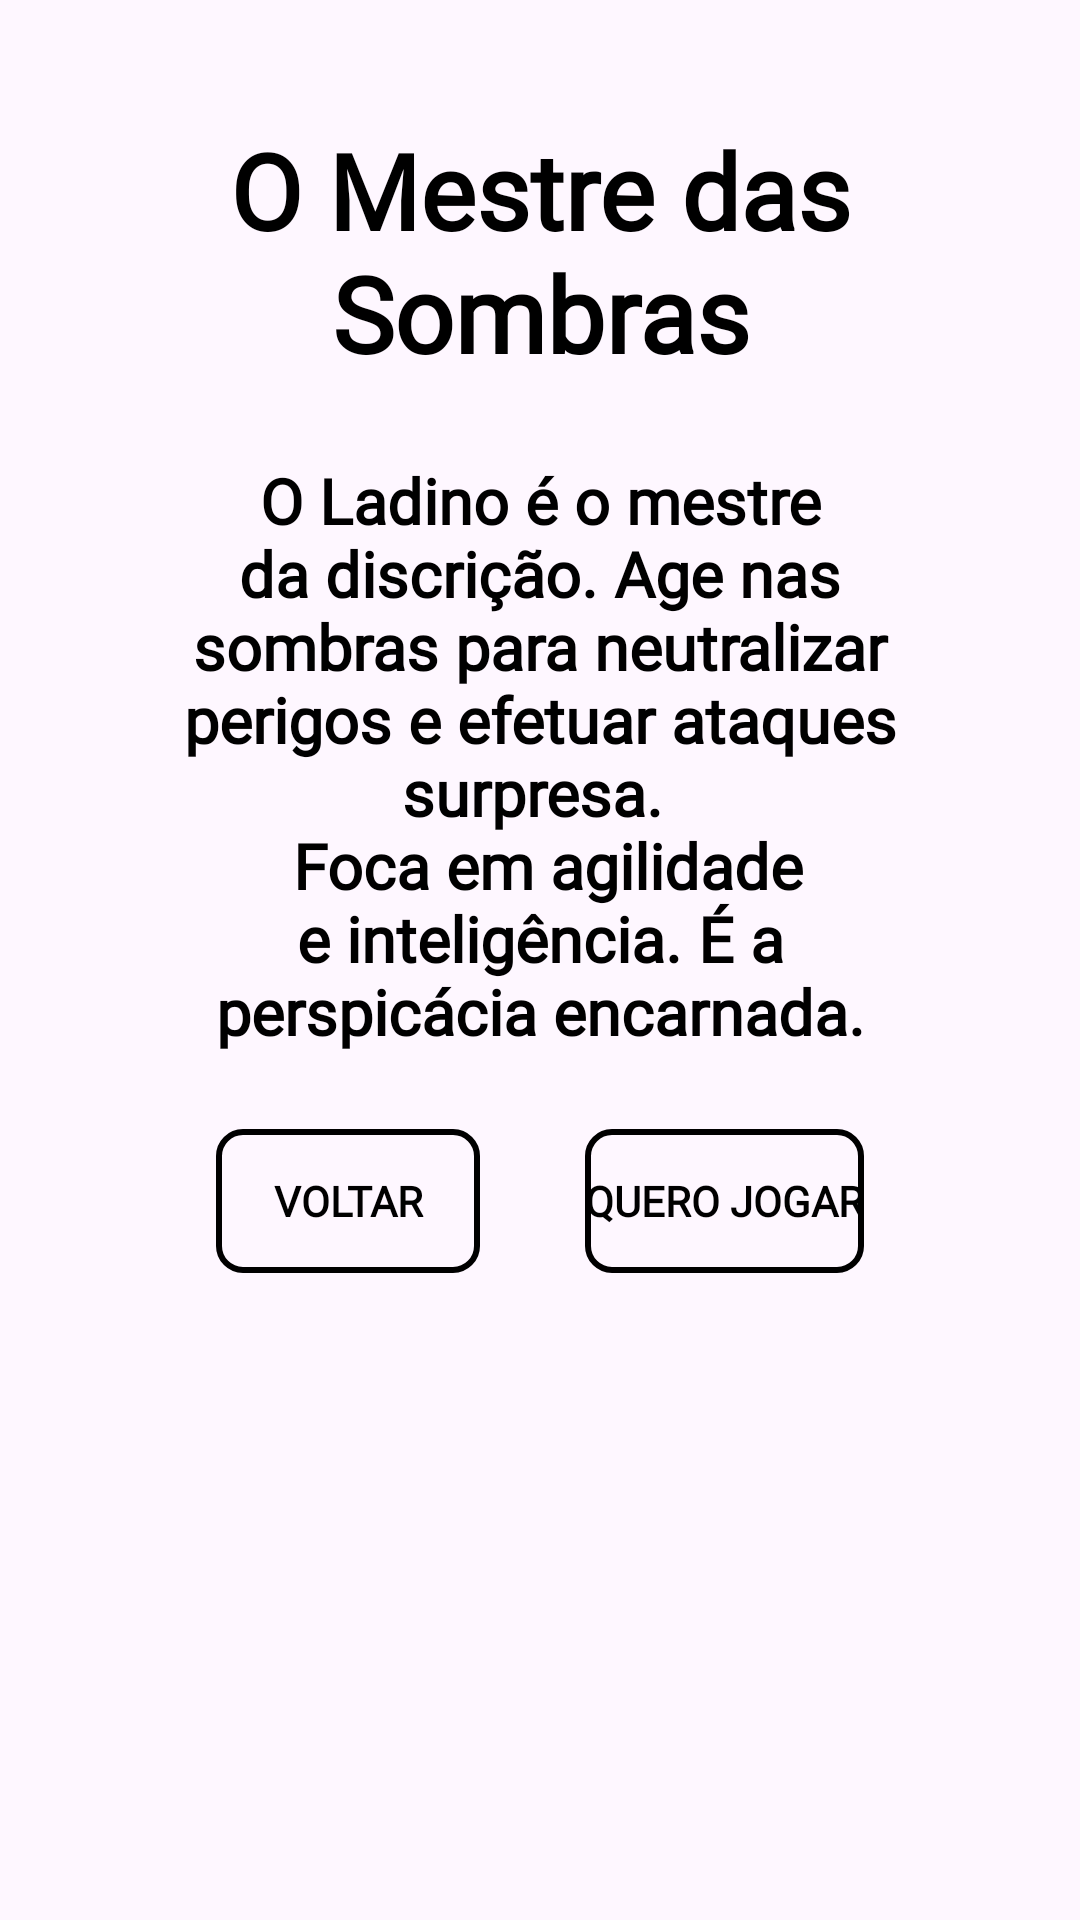

Android layout source for this screen:
<!-- AndroidManifest.xml: application theme Theme.AtividadeMobile -->
<!-- res/layout/classe_ladino.xml -->
<?xml version="1.0" encoding="utf-8"?>
<androidx.constraintlayout.widget.ConstraintLayout xmlns:android="http://schemas.android.com/apk/res/android"
    xmlns:app="http://schemas.android.com/apk/res-auto"
    xmlns:tools="http://schemas.android.com/tools"
    android:layout_width="match_parent"
    android:layout_height="match_parent"
    android:background="@drawable/classeLadino">


    <LinearLayout
        android:id="@+id/linearLayout"
        android:layout_marginStart="35dp"
        android:layout_marginEnd="35dp"
        android:layout_marginBottom="45dp"
        android:orientation="vertical"
        app:layout_constraintBottom_toBottomOf="parent"
        app:layout_constraintEnd_toEndOf="parent"
        app:layout_constraintHorizontal_bias="0.0"
        app:layout_constraintStart_toStartOf="parent"
        app:layout_constraintTop_toTopOf="parent"
        app:layout_constraintVertical_bias="1.0">


        <TextView
            android:id="@+id/title_clerigo"
            android:layout_width="match_parent"
            android:layout_height="wrap_content"
            android:layout_marginTop="40dp"
            android:fontFamily="@font/medieval_sharp_regular"
            android:text="@string/titulo_ladino"
            android:textAlignment="center"
            android:textColor="@color/black"
            android:textSize="35dp"
            android:textStyle="bold" />

        <TextView
            android:id="@+id/textView2"
            android:layout_width="match_parent"
            android:layout_height="wrap_content"
            android:fontFamily="@font/medieval_sharp_regular"
            android:padding="25dp"
            android:text="@string/descricaoLadino"
            android:textAlignment="center"
            android:textColor="@color/black"
            android:textSize="21dp"
            android:textStyle="bold" />

        <LinearLayout
            android:layout_width="match_parent"
            android:layout_height="wrap_content"
            android:gravity="center"
            android:orientation="horizontal">

            <Button
                android:id="@+id/button1"
                android:layout_width="wrap_content"
                android:layout_height="wrap_content"
                android:layout_marginEnd="35dp"
                android:background="@drawable/imagebutton_border"
                android:fontFamily="@font/medieval_sharp_regular"
                android:text="@string/voltar"
                android:textColor="@color/black"
                android:textStyle="bold"
                app:layout_constraintHorizontal_bias="0.13"
                app:layout_constraintVertical_bias="0.945"
                tools:ignore="MissingConstraints"

                />

            <Button
                android:id="@+id/button2"
                android:layout_width="wrap_content"
                android:layout_height="wrap_content"
                android:background="@drawable/imagebutton_border"
                android:fontFamily="@font/medieval_sharp_regular"
                android:text="@string/quero"
                android:textColor="@color/black"
                android:textStyle="bold"
                app:layout_constraintHorizontal_bias="0.13"
                app:layout_constraintVertical_bias="0.945"
                tools:ignore="MissingConstraints" />

        </LinearLayout>

    </LinearLayout>

</androidx.constraintlayout.widget.ConstraintLayout>
<!-- resources referenced by this layout -->
<resources>
  <color name="black">#FF000000</color>
  <!-- drawable imagebutton_border (drawable) -->
  <?xml version="1.0" encoding="utf-8"?>
  <shape xmlns:android="http://schemas.android.com/apk/res/android"
      android:shape="rectangle">
  
      <solid android:color="@android:color/transparent" />
  
      <stroke
          android:width="2dp"
          android:color="#000000" />
  
      <corners android:radius="8dp" />
  </shape>
  <string name="descricaoLadino">
          O Ladino é o mestre da discrição. Age nas sombras para neutralizar perigos e efetuar ataques surpresa. \n
          Foca em agilidade e inteligência. É a perspicácia encarnada.
      </string>
  <string name="quero">Quero jogar</string>
  <string name="titulo_ladino">O Mestre das Sombras</string>
  <string name="voltar">Voltar</string>
  <style name="Theme.AtividadeMobile" parent="Base.Theme.AtividadeMobile" />
  <style name="Base.Theme.AtividadeMobile" parent="Theme.Material3.DayNight.NoActionBar">
          
          
      </style>
</resources>
